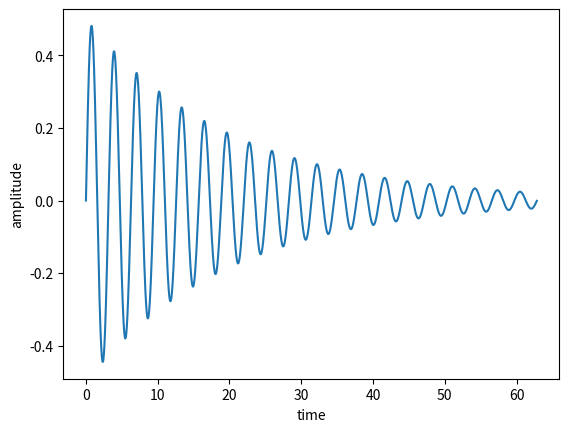

Recreate this plot in Python.
#!/usr/bin/env python3
#
# Use the "odeint" finction to solve
# the 2nd order differential equation
# for a damped harmonic oscilator with
# an arbitrary driving force F(t)
#
# To remind you fo lower division physics:
#    ma = -k*x -beta*v + F(t) 
# which leads to
#    x'' = -w2*x -b*x' + f(t)
#
# Define y=x'
# This results in two coupled 1st oder diff equations for x and y
# (1)  x' = y
# (2)  y' = -w2*x -b*y + f(t)
#
# We define a list z = [x, y]
# and use odeint to solve simultaneously
#
# [redacted]
#---------------------------------------------
import numpy as np
import matplotlib.pyplot as plt
from scipy.integrate import odeint
import math

# the "driving" force (technically: F/m)
def f(t):
    return 0
#    return 1-2*((np.trunc(t))%2)   # a step function

# returns, as a list, the derivative of z wrt time
def dz_dt(z, t, b, w2):
    return [z[1], f(t)-b*z[1]-w2*z[0]]

# angular frequency squared of undamped oscillator
w2 = 4.

# damping term
b = 0.1

# initial condition (amplitude and velocity)
z0 = [0., 1.]

# undamped oscillator period
period = 2 * math.pi / math.sqrt(w2)

# time range for the calculation, number of time points
tmin = 0.
tmax = 20*period
n    = 30000
t    = np.linspace(tmin,tmax,n)

# solve the equation
zout = odeint(dz_dt, z0, t, args=(b, w2))
x    = zout[:,0]   # x as a function of t

# plot it
fig, ax = plt.subplots()
ax.plot(t, x)
ax.set_xlabel("time")
ax.set_ylabel('amplitude')
fig.show()
input('CR to quit :')
